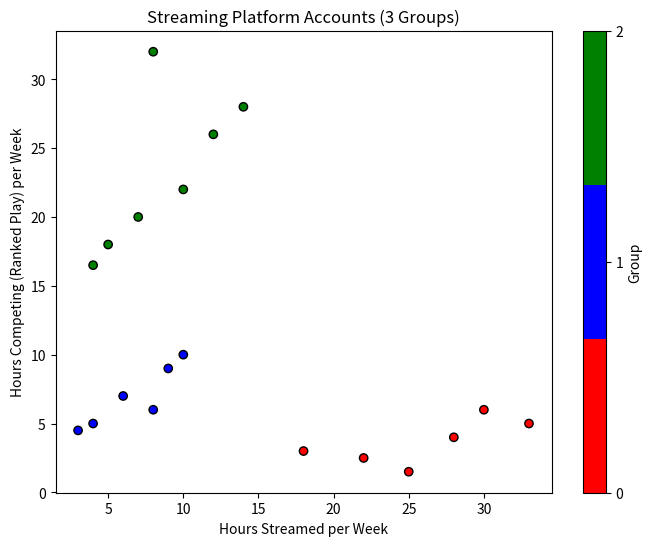
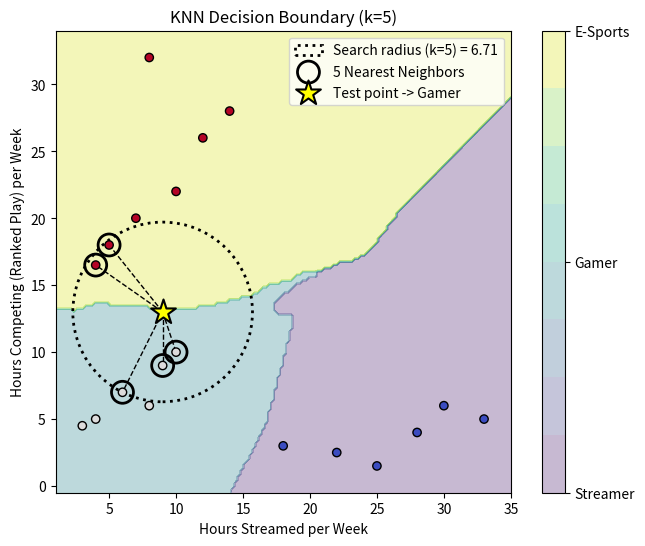

Generate these figures, in order, with matplotlib:
import numpy as np
import pandas as pd
import matplotlib.pyplot as plt
from matplotlib.colors import ListedColormap
from matplotlib.patches import Circle

# x = hours streamed per week, y = hours spent in ranked/competitive play per week
data_x = np.array([
    28, 22, 30, 18, 25, 33,      # Streamer
    6, 4, 9, 3, 8, 10,           # Gamer
    10, 5, 12, 7, 14, 4, 8         # E-Sports
], dtype=float)

data_y = np.array([
    4, 2.5, 6, 3, 1.5, 5,        # Streamer
    7, 5, 9, 4.5, 6, 10,         # Gamer
    22, 18, 26, 20, 28, 16.5, 32    # E-Sports
], dtype=float)

data_label = np.array([
    0, 0, 0, 0, 0, 0,
    1, 1, 1, 1, 1, 1,
    2, 2, 2, 2, 2, 2, 2,
])

label_names = {0: "Streamer", 1: "Gamer", 2: "E-Sports"}
colors = ["red", "blue", "green"]

xlabel = "Hours Streamed per Week"
ylabel = "Hours Competing (Ranked Play) per Week"

assert len(data_x) == len(data_y) == len(data_label) == 19
print(f"{len(data_x)} accounts loaded.")

class Data:
    def __init__(self, data_x, data_y, data_label, colors=colors):
        self.x = data_x
        self.y = data_y
        self.label = data_label            # <-- group 0/1/2, separate from x/y
        self.color_list = colors
        self.cmap = ListedColormap(colors)

    def __len__(self):
        return len(self.x)


data = Data(data_x, data_y, data_label)

# View the dataset as a table instead of one print() per point
df = pd.DataFrame({
    "x": data.x,
    "y": data.y,
    "label": data.label,
    "label_name": [label_names[lbl] for lbl in data.label],
})
df.index.name = "point"

print(f"{len(data)} points total")
df

def plot_data(data, xlabel, ylabel):
    plt.figure(figsize=(8, 6))
    plt.scatter(data.x, data.y, c=data.label, cmap=data.cmap, edgecolor='k')
    plt.xlabel(xlabel)
    plt.ylabel(ylabel)
    plt.title('Streaming Platform Accounts (3 Groups)')
    plt.colorbar(ticks=sorted(set(data.label)), label='Group')
    plt.show()


plot_data(data, xlabel=xlabel, ylabel=ylabel)

def calculate_distance(data_x, data_y, point_x, point_y):
    """Euclidean distance from (point_x, point_y) to every training point."""
    return np.sqrt((data_x - point_x) ** 2 + (data_y - point_y) ** 2)


test_point_x, test_point_y = 9, 13
distances = calculate_distance(data_x, data_y, test_point_x, test_point_y)
df_distances = pd.DataFrame({
    "point": range(len(data_x)),
    "x": data_x,
    "y": data_y,
    "label": data_label,
    "distance": distances
})
print(f"Distance from the test point to each of the {len(data_x)} accounts:")
print(df_distances)
print(f"Distance from test point sorted by distance:")
print(df_distances.sort_values("distance"))

def get_k_nearest_neighbors(data_x, data_y, data_label, point_x, point_y, k):
    """Labels of the k training points closest to (point_x, point_y)."""
    distances = calculate_distance(data_x, data_y, point_x, point_y)
    nearest_indices = np.argsort(distances)[:k]
    return data_label[nearest_indices]


k = 5
neighbor_labels = get_k_nearest_neighbors(data_x, data_y, data_label, test_point_x, test_point_y, k)
print(f"Labels of the {k} nearest neighbors:", [label_names[lbl] for lbl in neighbor_labels])

def predict_numeric_label(data_x, data_y, data_label, point_x, point_y, k):
    """Majority-vote label (as a number) among the k nearest neighbors."""
    neighbors_labels = get_k_nearest_neighbors(data_x, data_y, data_label, point_x, point_y, k)
    unique_labels, counts = np.unique(neighbors_labels, return_counts=True)
    majority_label = unique_labels[np.argmax(counts)]
    return majority_label


winner = predict_numeric_label(data_x, data_y, data_label, test_point_x, test_point_y, k)
print(f"Majority vote result: label {winner} -> {label_names[winner]}")

class KNNCalculate:
    def __init__(self, data_x, data_y, data_label, label_names=None):
        """
        label_names: dict mapping numeric label -> class name, e.g. {0: "Streamer", 1: "Gamer", 2: "E-Sports"}.
                     If None, predict_label() returns the numeric label instead.
        """
        self.data_x = data_x
        self.data_y = data_y
        self.data_label = data_label
        self.label_names = label_names

    def calculate_distance(self, point_x, point_y):
        return np.sqrt((self.data_x - point_x) ** 2 + (self.data_y - point_y) ** 2)

    def get_k_nearest_neighbors(self, point_x, point_y, k):
        distances = self.calculate_distance(point_x, point_y)
        nearest_indices = np.argsort(distances)[:k]
        return self.data_label[nearest_indices]

    def _predict_numeric_label(self, point_x, point_y, k):
        neighbors_labels = self.get_k_nearest_neighbors(point_x, point_y, k)
        unique_labels, counts = np.unique(neighbors_labels, return_counts=True)
        majority_label = unique_labels[np.argmax(counts)]
        return majority_label

    def predict_label(self, point_x, point_y, k):
        """Predicted class name if label_names was provided, otherwise the numeric label."""
        majority_label = self._predict_numeric_label(point_x, point_y, k)
        if self.label_names is not None:
            return self.label_names.get(majority_label, majority_label)
        return majority_label


knn = KNNCalculate(data_x, data_y, data_label, label_names=label_names)
print(knn.predict_label(test_point_x, test_point_y, k))

order = np.argsort(distances)

distance_df = pd.DataFrame({
    "x": data_x[order],
    "y": data_y[order],
    "label_name": [label_names[lbl] for lbl in data_label[order]],
    "distance": np.round(distances[order], 3),
}, index=order)
distance_df.index.name = "point"
distance_df.insert(0, "rank", range(1, len(distance_df) + 1))
distance_df["is_neighbor"] = distance_df["rank"] <= k

distance_df

def plot_decision_boundary(knn, k, x_range=None, y_range=None, resolution=150,
                            test_point=None, xlabel='X', ylabel='Y'):
    if x_range is None:
        x_min, x_max = knn.data_x.min() - 2, knn.data_x.max() + 2
    else:
        x_min, x_max = x_range

    if y_range is None:
        y_min, y_max = knn.data_y.min() - 2, knn.data_y.max() + 2
    else:
        y_min, y_max = y_range

    xx, yy = np.meshgrid(np.linspace(x_min, x_max, resolution),
                          np.linspace(y_min, y_max, resolution))
    grid_points = np.c_[xx.ravel(), yy.ravel()]
    # _predict_numeric_label (not predict_label) because contourf needs numbers, not strings
    predictions = np.array([knn._predict_numeric_label(x, y, k) for x, y in grid_points])
    predictions = predictions.reshape(xx.shape)

    fig, ax = plt.subplots(figsize=(8, 6))
    contour = ax.contourf(xx, yy, predictions, alpha=0.3)
    ax.scatter(knn.data_x, knn.data_y, c=knn.data_label, edgecolor='k', cmap=plt.cm.coolwarm, zorder=3)
    ax.set_xlabel(xlabel)
    ax.set_ylabel(ylabel)
    ax.set_title(f'KNN Decision Boundary (k={k})')

    # KNN uses Euclidean distance (a real circle) -- lock the aspect ratio to 'equal' or the
    # search-radius circle drawn below would render as a misleading ellipse.
    ax.set_aspect('equal', adjustable='box')

    if knn.label_names is not None:
        unique_labels = sorted(knn.label_names.keys())
        cbar = fig.colorbar(contour, ax=ax, ticks=unique_labels)
        cbar.ax.set_yticklabels([knn.label_names[label] for label in unique_labels])

    if test_point is not None:
        test_x, test_y = test_point
        distances = knn.calculate_distance(test_x, test_y)
        nearest_indices = np.argsort(distances)[:k]

        # radius of the K-neighborhood = distance to the farthest of the k nearest neighbors
        k_radius = distances[nearest_indices].max()
        search_circle = Circle((test_x, test_y), k_radius, fill=False,
                                edgecolor='black', linestyle=':', linewidth=2,
                                zorder=2, label=f'Search radius (k={k}) = {k_radius:.2f}')
        ax.add_patch(search_circle)

        for idx in nearest_indices:
            ax.plot([test_x, knn.data_x[idx]], [test_y, knn.data_y[idx]],
                    color='black', linestyle='--', linewidth=1, zorder=2)

        ax.scatter(knn.data_x[nearest_indices], knn.data_y[nearest_indices],
                   s=250, facecolors='none', edgecolors='black', linewidths=2,
                   label=f'{k} Nearest Neighbors', zorder=4)

        predicted = knn.predict_label(test_x, test_y, k)
        ax.scatter(test_x, test_y, marker='*', s=350, c='yellow', edgecolors='black',
                   linewidths=1.5, label=f'Test point -> {predicted}', zorder=5)

        ax.set_xlim(min(x_min, test_x - k_radius * 1.1), max(x_max, test_x + k_radius * 1.1))
        ax.set_ylim(min(y_min, test_y - k_radius * 1.1), max(y_max, test_y + k_radius * 1.1))
        ax.legend(loc='best')

    plt.show()


plot_decision_boundary(knn, k, test_point=(test_point_x, test_point_y), xlabel=xlabel, ylabel=ylabel)

predicted_label = knn.predict_label(test_point_x, test_point_y, k)
print(f"Predicted label for point ({test_point_x}, {test_point_y}) with k={k}: {predicted_label}")
